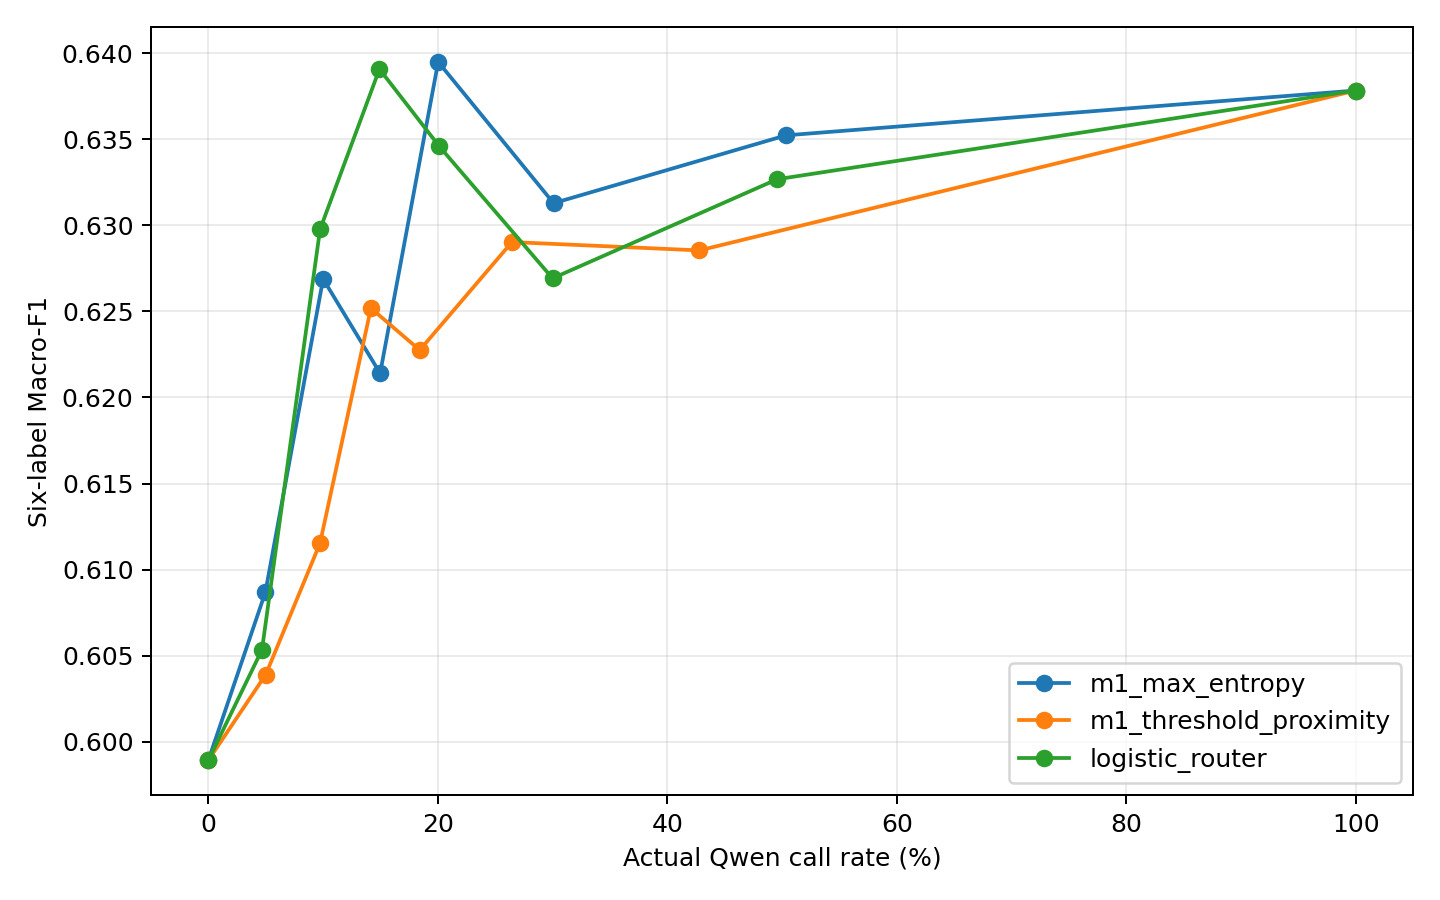

Values plotted in this chart, from the file beside it:
policy, target_call_rate, actual_call_rate, routed_rows, qwen_calls_per_1000, macro_f1, five_label_macro_f1, micro_f1, hamming_loss, subset_accuracy, f1_love, f1_joy, f1_surprise, f1_anger, f1_sadness, f1_fear
m1_only, 0.0, 0.0, 0, 0.0, 0.5989, 0.7187, 0.7621, 0.05104, 0.7616, 0.8418, 0.5908, 0.0, 0.7864, 0.6834, 0.6912
m3_only, 1.0, 1.0, 3360, 1000, 0.6378, 0.7105, 0.7655, 0.05025, 0.7548, 0.8376, 0.6177, 0.2745, 0.7997, 0.6164, 0.6812
m1_max_entropy, 0.0, 0.0, 0, 0.0, 0.5989, 0.7187, 0.7621, 0.05104, 0.7616, 0.8418, 0.5908, 0.0, 0.7864, 0.6834, 0.6912
m1_max_entropy, 0.05, 0.0497, 167, 49.7, 0.6087, 0.7183, 0.7657, 0.04931, 0.7685, 0.8423, 0.5982, 0.06061, 0.7945, 0.6488, 0.7077
m1_max_entropy, 0.1, 0.1, 336, 100.0, 0.6269, 0.718, 0.7706, 0.04742, 0.7768, 0.8427, 0.599, 0.1714, 0.8038, 0.6573, 0.687
m1_max_entropy, 0.15, 0.1497, 503, 149.7, 0.6214, 0.7133, 0.7685, 0.04777, 0.7753, 0.8402, 0.5964, 0.1622, 0.8041, 0.6434, 0.6822
m1_max_entropy, 0.2, 0.2003, 673, 200.3, 0.6395, 0.7174, 0.7718, 0.04732, 0.7771, 0.8434, 0.598, 0.25, 0.8053, 0.6434, 0.697
m1_max_entropy, 0.3, 0.3009, 1011, 300.9, 0.6313, 0.7131, 0.7695, 0.04826, 0.7693, 0.8429, 0.5964, 0.2222, 0.8056, 0.6345, 0.6861
m1_max_entropy, 0.5, 0.5036, 1692, 503.6, 0.6352, 0.7112, 0.7685, 0.04906, 0.7628, 0.8413, 0.6053, 0.2553, 0.8068, 0.6216, 0.6812
m1_max_entropy, 1.0, 1.0, 3360, 1000, 0.6378, 0.7105, 0.7655, 0.05025, 0.7548, 0.8376, 0.6177, 0.2745, 0.7997, 0.6164, 0.6812
m1_threshold_proximity, 0.0, 0.0, 0, 0.0, 0.5989, 0.7187, 0.7621, 0.05104, 0.7616, 0.8418, 0.5908, 0.0, 0.7864, 0.6834, 0.6912
m1_threshold_proximity, 0.05, 0.05, 168, 50.0, 0.6039, 0.7247, 0.7659, 0.04995, 0.7676, 0.8441, 0.5962, 0.0, 0.7903, 0.6774, 0.7153
m1_threshold_proximity, 0.1, 0.09732, 327, 97.32, 0.6115, 0.7217, 0.7678, 0.0495, 0.7682, 0.8459, 0.5893, 0.06061, 0.7988, 0.6645, 0.7101
m1_threshold_proximity, 0.15, 0.1417, 476, 141.7, 0.6252, 0.7178, 0.7679, 0.0496, 0.7652, 0.8459, 0.5937, 0.1622, 0.7991, 0.6495, 0.7007
m1_threshold_proximity, 0.2, 0.1842, 619, 184.2, 0.6228, 0.7157, 0.7691, 0.04926, 0.7652, 0.8457, 0.6009, 0.1579, 0.8012, 0.6447, 0.6861
m1_threshold_proximity, 0.3, 0.2646, 889, 264.6, 0.629, 0.7148, 0.7699, 0.0494, 0.7616, 0.8464, 0.6012, 0.2, 0.803, 0.633, 0.6906
m1_threshold_proximity, 0.5, 0.428, 1438, 428, 0.6285, 0.7117, 0.767, 0.0502, 0.7551, 0.8405, 0.6184, 0.2128, 0.7994, 0.619, 0.6812
m1_threshold_proximity, 1.0, 1.0, 3360, 1000, 0.6378, 0.7105, 0.7655, 0.05025, 0.7548, 0.8376, 0.6177, 0.2745, 0.7997, 0.6164, 0.6812
logistic_router, 0.0, 0.0, 0, 0.0, 0.5989, 0.7187, 0.7621, 0.05104, 0.7616, 0.8418, 0.5908, 0.0, 0.7864, 0.6834, 0.6912
logistic_router, 0.05, 0.04673, 157, 46.73, 0.6053, 0.7143, 0.765, 0.0496, 0.767, 0.8434, 0.5924, 0.06061, 0.7927, 0.6667, 0.6763
logistic_router, 0.1, 0.09732, 327, 97.32, 0.6298, 0.7224, 0.7719, 0.04777, 0.7735, 0.8445, 0.6041, 0.1667, 0.7988, 0.6734, 0.6912
logistic_router, 0.15, 0.1491, 501, 149.1, 0.6391, 0.7248, 0.7745, 0.04668, 0.7798, 0.843, 0.6029, 0.2105, 0.8075, 0.6735, 0.697
logistic_router, 0.2, 0.2012, 676, 201.2, 0.6346, 0.7215, 0.7726, 0.04722, 0.7753, 0.8439, 0.5984, 0.2, 0.8047, 0.6644, 0.6963
logistic_router, 0.3, 0.3, 1008, 300.0, 0.6269, 0.7159, 0.77, 0.04812, 0.7699, 0.8428, 0.6023, 0.1818, 0.8047, 0.6438, 0.6861
logistic_router, 0.5, 0.4958, 1666, 495.8, 0.6327, 0.7082, 0.7679, 0.04916, 0.7616, 0.8411, 0.6109, 0.2553, 0.8053, 0.6169, 0.6667
logistic_router, 1.0, 1.0, 3360, 1000, 0.6378, 0.7105, 0.7655, 0.05025, 0.7548, 0.8376, 0.6177, 0.2745, 0.7997, 0.6164, 0.6812
